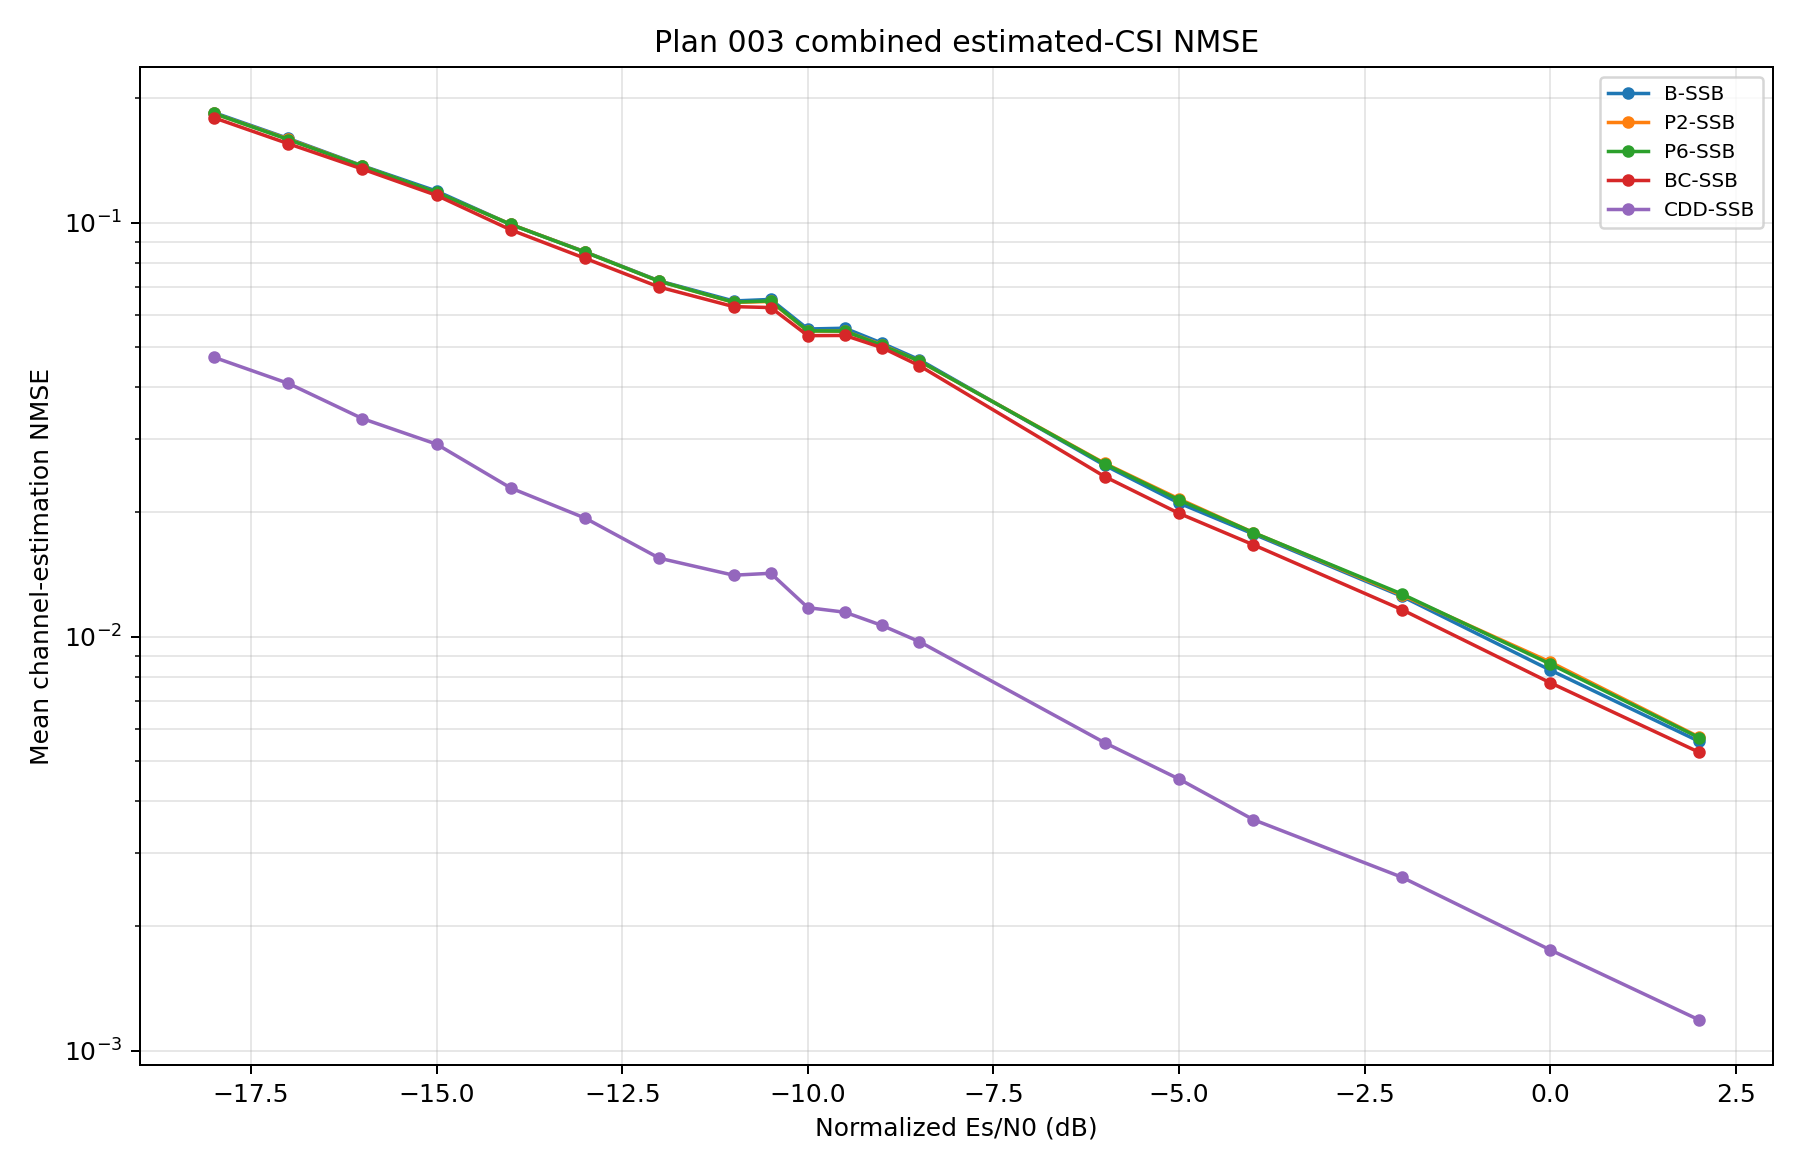

The file beside this chart, header and first rows:
snr_db, curve_id, scheme, covariance, blocks, mean_nmse, source_runs
-18.0, B-SSB, baseline, ssb_pdp, 500, 0.1846, run-004/threshold
-18.0, BC-SSB, beam_cycling, ssb_pdp, 500, 0.1793, run-004/threshold
-18.0, CDD-SSB, beam_cdd, cdd_ssb_pdp, 500, 0.04732, run-004/threshold
-18.0, P2-SSB, pol_cycling_prg2, ssb_pdp, 500, 0.1837, run-004/threshold
-18.0, P6-SSB, pol_cycling_prg6, ssb_pdp, 500, 0.1838, run-004/threshold
-17.0, B-SSB, baseline, ssb_pdp, 500, 0.1599, run-004/threshold
-17.0, BC-SSB, beam_cycling, ssb_pdp, 500, 0.1553, run-004/threshold
-17.0, CDD-SSB, beam_cdd, cdd_ssb_pdp, 500, 0.04093, run-004/threshold
-17.0, P2-SSB, pol_cycling_prg2, ssb_pdp, 500, 0.1593, run-004/threshold
-17.0, P6-SSB, pol_cycling_prg6, ssb_pdp, 500, 0.1589, run-004/threshold
-16.0, B-SSB, baseline, ssb_pdp, 500, 0.1373, run-004/threshold
-16.0, BC-SSB, beam_cycling, ssb_pdp, 500, 0.1348, run-004/threshold
-16.0, CDD-SSB, beam_cdd, cdd_ssb_pdp, 500, 0.03365, run-004/threshold
-16.0, P2-SSB, pol_cycling_prg2, ssb_pdp, 500, 0.137, run-004/threshold
-16.0, P6-SSB, pol_cycling_prg6, ssb_pdp, 500, 0.137, run-004/threshold
-15.0, B-SSB, baseline, ssb_pdp, 500, 0.1193, run-004/threshold
-15.0, BC-SSB, beam_cycling, ssb_pdp, 500, 0.1165, run-004/threshold
-15.0, CDD-SSB, beam_cdd, cdd_ssb_pdp, 500, 0.02918, run-004/threshold
-15.0, P2-SSB, pol_cycling_prg2, ssb_pdp, 500, 0.1182, run-004/threshold
-15.0, P6-SSB, pol_cycling_prg6, ssb_pdp, 500, 0.1184, run-004/threshold
-14.0, B-SSB, baseline, ssb_pdp, 1500, 0.09906, run-002/wide_2+run-004/core
-14.0, BC-SSB, beam_cycling, ssb_pdp, 1500, 0.0961, run-002/wide_2+run-004/core
-14.0, CDD-SSB, beam_cdd, cdd_ssb_pdp, 1500, 0.02286, run-002/wide_2+run-004/core
-14.0, P2-SSB, pol_cycling_prg2, ssb_pdp, 1500, 0.09913, run-002/wide_2+run-004/core
-14.0, P6-SSB, pol_cycling_prg6, ssb_pdp, 1500, 0.09906, run-002/wide_2+run-004/core
-13.0, B-SSB, baseline, ssb_pdp, 1500, 0.08507, run-002/wide_2+run-004/core
-13.0, BC-SSB, beam_cycling, ssb_pdp, 1500, 0.08205, run-002/wide_2+run-004/core
-13.0, CDD-SSB, beam_cdd, cdd_ssb_pdp, 1500, 0.01934, run-002/wide_2+run-004/core
-13.0, P2-SSB, pol_cycling_prg2, ssb_pdp, 1500, 0.08497, run-002/wide_2+run-004/core
-13.0, P6-SSB, pol_cycling_prg6, ssb_pdp, 1500, 0.08492, run-002/wide_2+run-004/core
-12.0, B-SSB, baseline, ssb_pdp, 1500, 0.07235, run-002/wide_2+run-004/core
-12.0, BC-SSB, beam_cycling, ssb_pdp, 1500, 0.06992, run-002/wide_2+run-004/core
-12.0, CDD-SSB, beam_cdd, cdd_ssb_pdp, 1500, 0.01548, run-002/wide_2+run-004/core
-12.0, P2-SSB, pol_cycling_prg2, ssb_pdp, 1500, 0.07221, run-002/wide_2+run-004/core
-12.0, P6-SSB, pol_cycling_prg6, ssb_pdp, 1500, 0.07221, run-002/wide_2+run-004/core
-11.0, B-SSB, baseline, ssb_pdp, 1500, 0.06472, run-001/estimated+run-004/core
-11.0, BC-SSB, beam_cycling, ssb_pdp, 1500, 0.06272, run-001/estimated+run-004/core
-11.0, CDD-SSB, beam_cdd, cdd_ssb_pdp, 1500, 0.01408, run-001/estimated+run-004/core
-11.0, P2-SSB, pol_cycling_prg2, ssb_pdp, 1500, 0.06422, run-001/estimated+run-004/core
-11.0, P6-SSB, pol_cycling_prg6, ssb_pdp, 1500, 0.0643, run-001/estimated+run-004/core
-10.5, B-SSB, baseline, ssb_pdp, 500, 0.06528, run-001/estimated
-10.5, BC-SSB, beam_cycling, ssb_pdp, 500, 0.0624, run-001/estimated
-10.5, CDD-SSB, beam_cdd, cdd_ssb_pdp, 500, 0.01423, run-001/estimated
-10.5, P2-SSB, pol_cycling_prg2, ssb_pdp, 500, 0.06454, run-001/estimated
-10.5, P6-SSB, pol_cycling_prg6, ssb_pdp, 500, 0.06475, run-001/estimated
-10.0, B-SSB, baseline, ssb_pdp, 1500, 0.05538, run-001/estimated+run-004/core
-10.0, BC-SSB, beam_cycling, ssb_pdp, 1500, 0.05337, run-001/estimated+run-004/core
-10.0, CDD-SSB, beam_cdd, cdd_ssb_pdp, 1500, 0.01175, run-001/estimated+run-004/core
-10.0, P2-SSB, pol_cycling_prg2, ssb_pdp, 1500, 0.05474, run-001/estimated+run-004/core
-10.0, P6-SSB, pol_cycling_prg6, ssb_pdp, 1500, 0.05483, run-001/estimated+run-004/core
-9.5, B-SSB, baseline, ssb_pdp, 500, 0.05562, run-001/estimated
-9.5, BC-SSB, beam_cycling, ssb_pdp, 500, 0.05343, run-001/estimated
-9.5, CDD-SSB, beam_cdd, cdd_ssb_pdp, 500, 0.01146, run-001/estimated
-9.5, P2-SSB, pol_cycling_prg2, ssb_pdp, 500, 0.05473, run-001/estimated
-9.5, P6-SSB, pol_cycling_prg6, ssb_pdp, 500, 0.05473, run-001/estimated
-9.0, B-SSB, baseline, ssb_pdp, 500, 0.05117, run-001/estimated
-9.0, BC-SSB, beam_cycling, ssb_pdp, 500, 0.04991, run-001/estimated
-9.0, CDD-SSB, beam_cdd, cdd_ssb_pdp, 500, 0.01064, run-001/estimated
-9.0, P2-SSB, pol_cycling_prg2, ssb_pdp, 500, 0.05068, run-001/estimated
-9.0, P6-SSB, pol_cycling_prg6, ssb_pdp, 500, 0.05054, run-001/estimated
... 35 more rows
